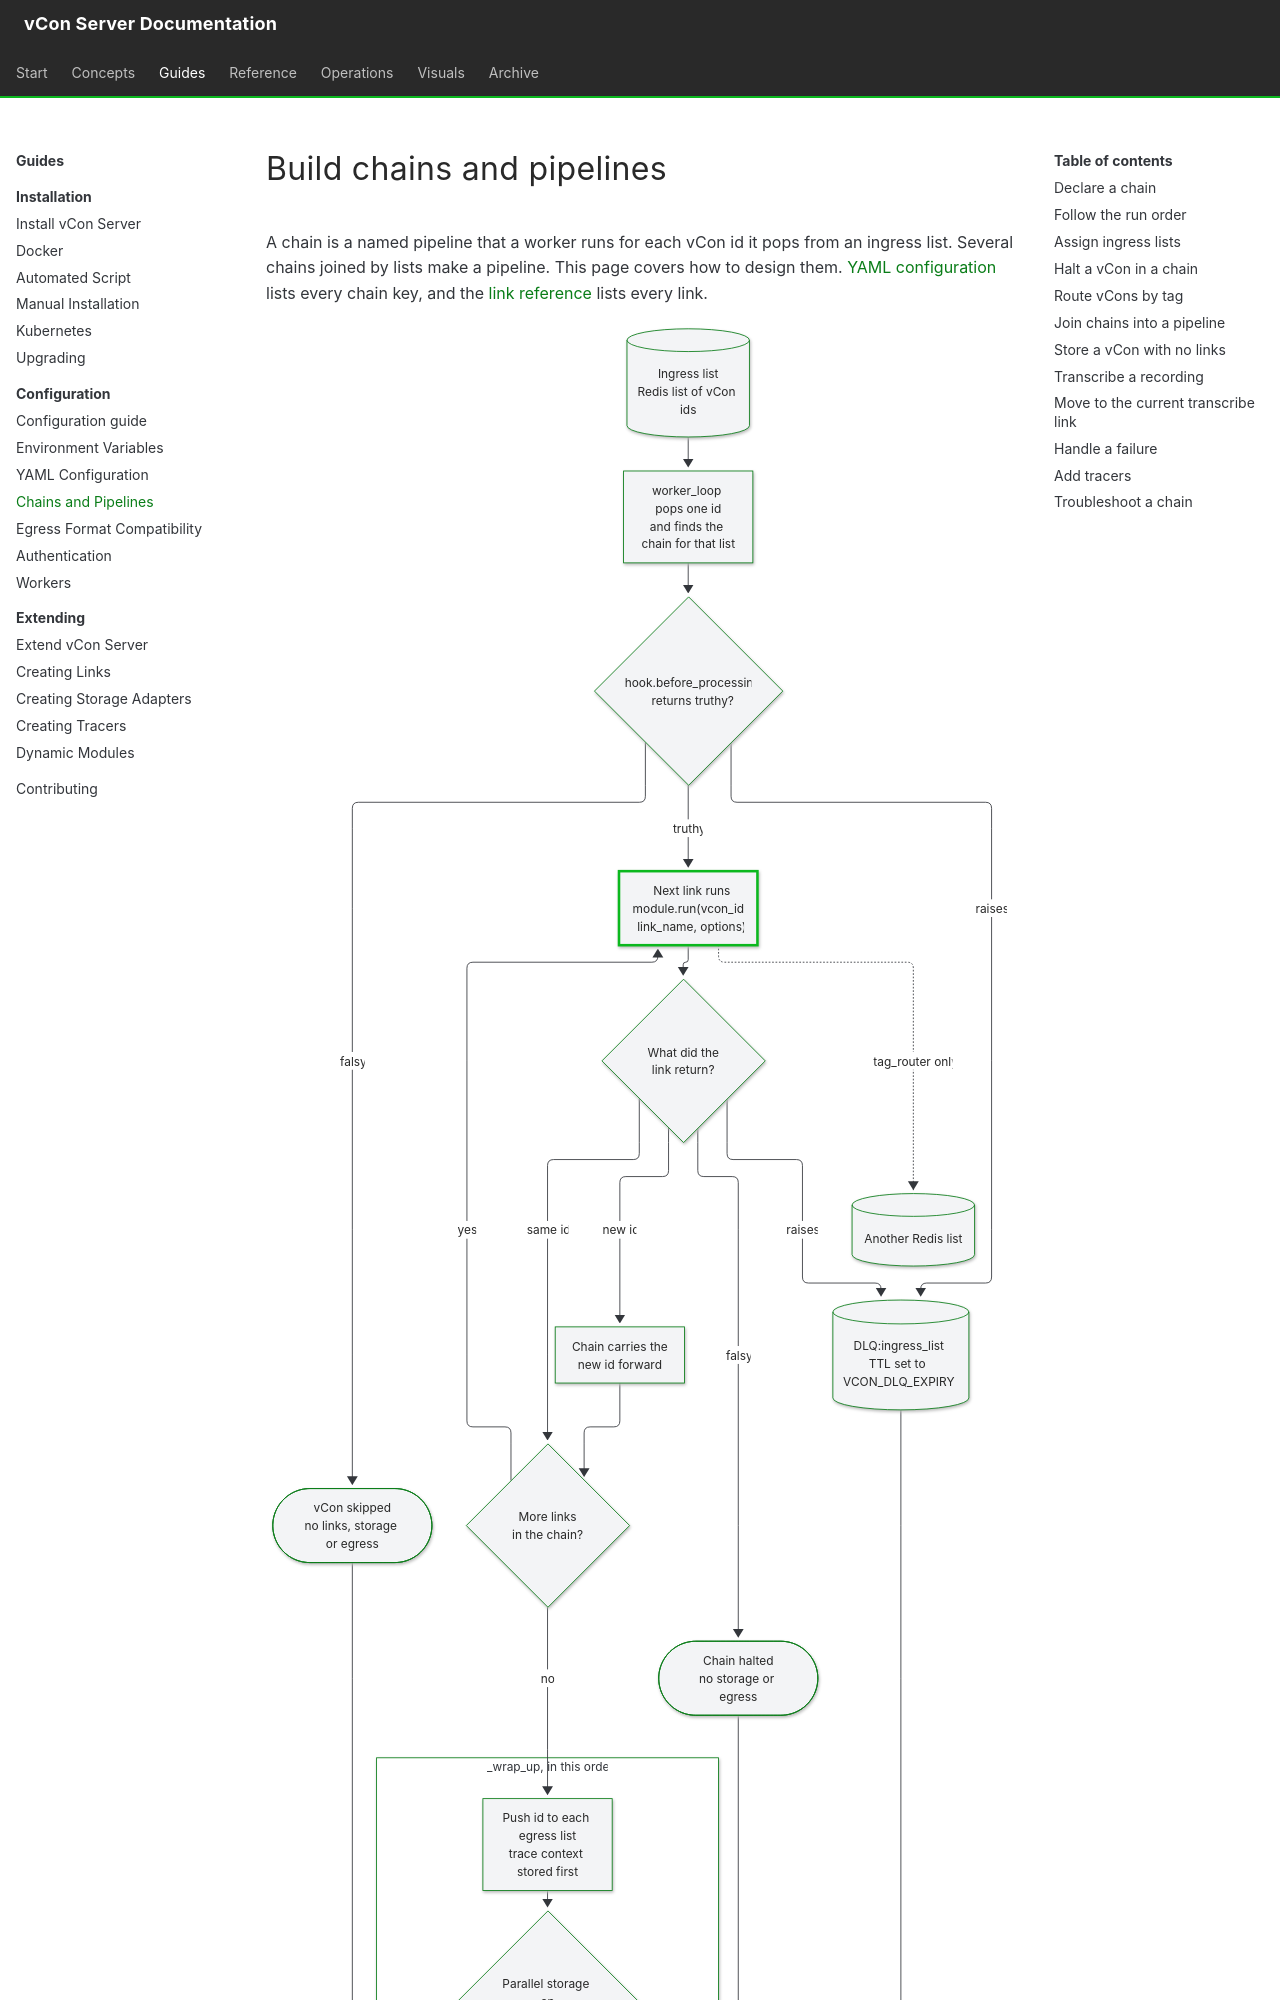

repository: vcon-dev/vcon-server · page: configuration/chains-and-pipelines/index.html · generator: mkdocs

# Build chains and pipelines

A chain is a named pipeline that a worker runs for each vCon id it pops from an ingress list. Several chains joined by lists make a pipeline. This page covers how to design them. [YAML configuration](yaml-configuration.md#build-processing-chains) lists every chain key, and the [link reference](../reference/links/index.md) lists every link.

![Flow of one vCon id through hooks, links, egress lists and storage, with the halted and failed paths](../diagrams/D05-chain-pipeline.svg)

## Declare a chain

Define links and storages once at the top level, then refer to them by name.

```yaml
links:
  transcribe_openai:
    module: links.transcribe
    options:
      vendor: openai
      vendor_options:
        OPENAI_API_KEY: your-openai-key
        model: gpt-4o-transcribe
  label_sales:
    module: links.tag
    options:
      tags:
        - department:sales

storages:
  archive:
    module: storage.s3
    options:
      aws_access_key_id: example-key
      aws_secret_access_key: example-secret
      aws_bucket: vcon-archive

chains:
  sales_calls:
    links:
      - transcribe_openai
      - label_sales
    storages:
      - archive
    ingress_lists:
      - sales_ingress
    egress_lists:
      - sales_done
```

A chain lists names only. An entry such as `- analyze: {model: gpt-4}` raises `TypeError`, and the same goes for a mapping under `storages`. To run one module with different options, define two named links.

```yaml
links:
  summarize:
    module: links.analyze
    options:
      OPENAI_API_KEY: your-openai-key
      analysis_type: summary
      prompt: Summarize this conversation in two sentences.
      source:
        analysis_type: transcript
        text_location: body.text
  find_actions:
    module: links.analyze
    options:
      OPENAI_API_KEY: your-openai-key
      analysis_type: action_items
      prompt: List the action items in this conversation.
      source:
        analysis_type: transcript
        text_location: body.text
```

Give each link the `options` it needs. A link with no `options` key receives `None` instead of its defaults, and [most modules then raise](../reference/links/index.md#declare-a-link-in-a-chain).
